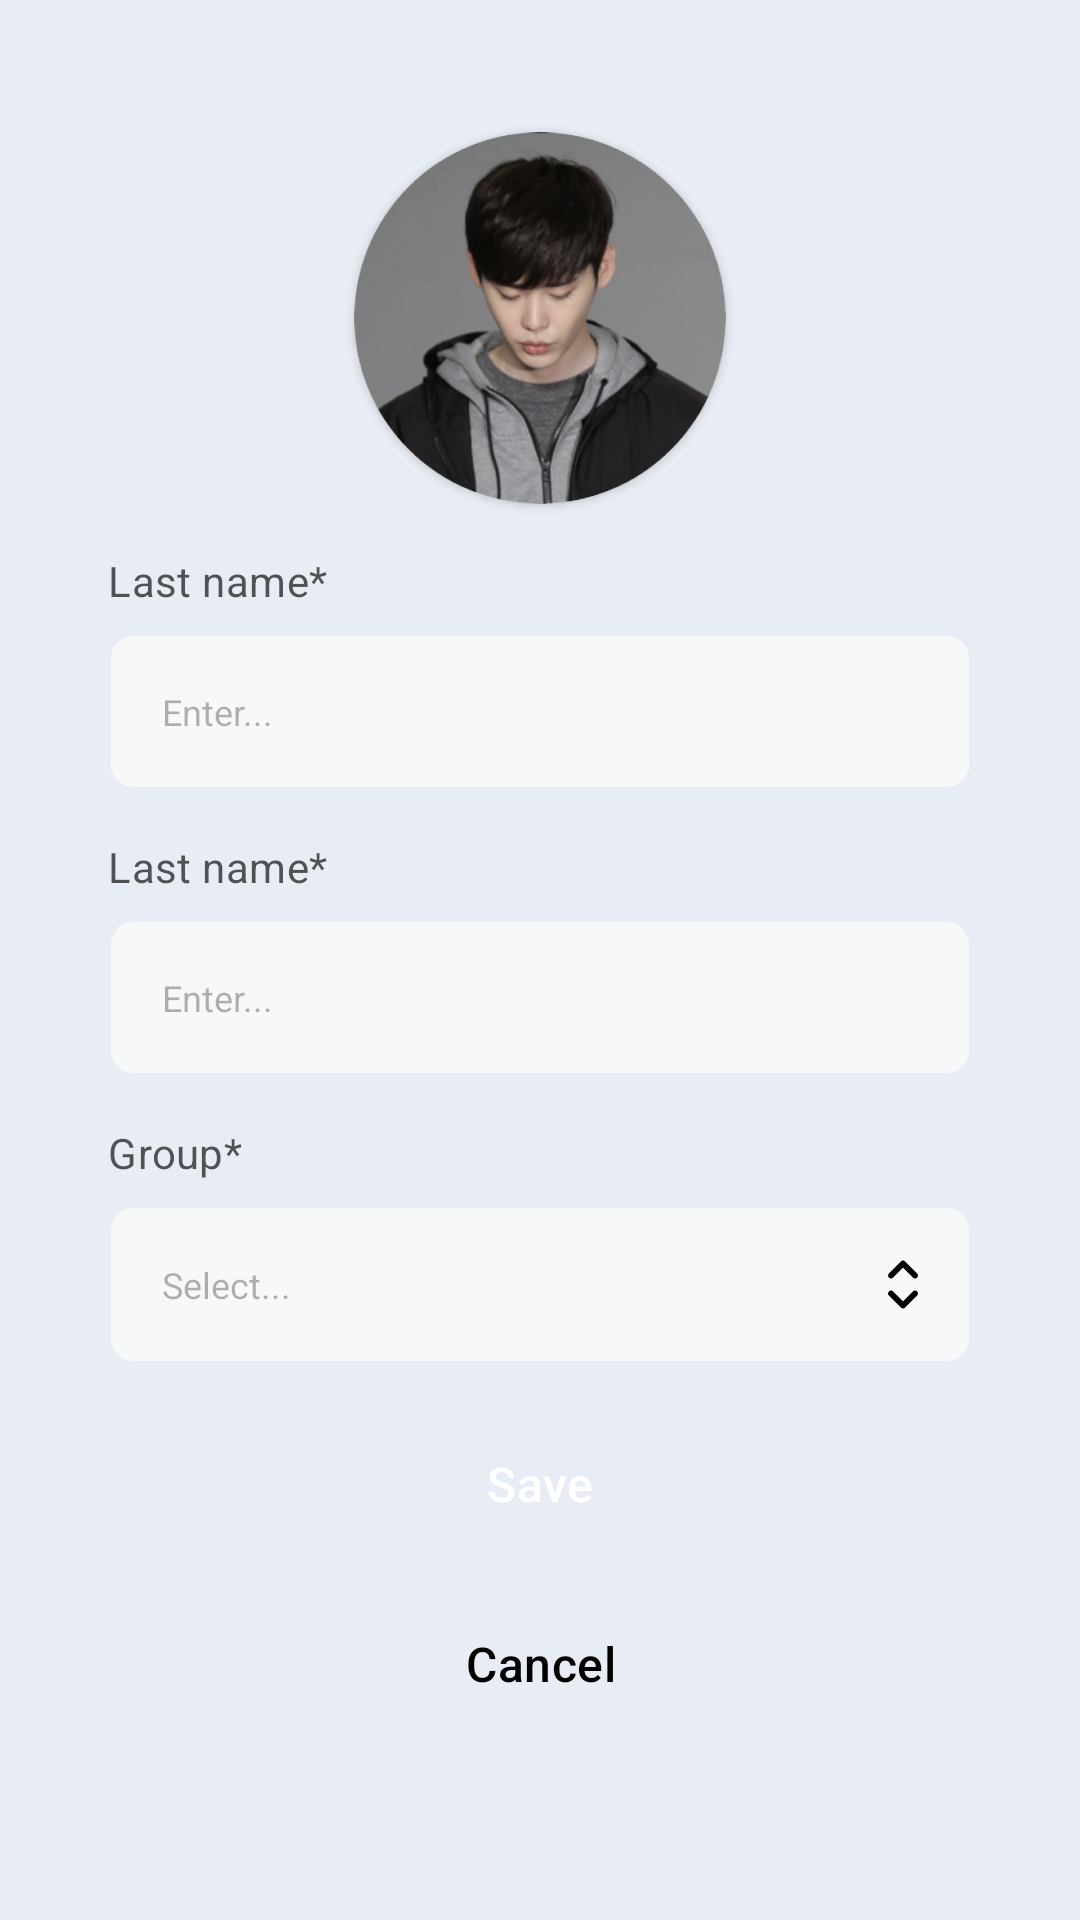

Reconstruct the res/layout file that produces this screen, plus the resources it refers to.
<!-- AndroidManifest.xml: application theme Theme.KyrgyzMate -->
<!-- res/layout/fragment_student_edit_profile.xml -->
<?xml version="1.0" encoding="utf-8"?>
<ScrollView xmlns:android="http://schemas.android.com/apk/res/android"
    android:layout_width="match_parent"
    android:layout_height="match_parent"
    xmlns:app="http://schemas.android.com/apk/res-auto"
    android:background="@color/input_field_border_color"
    android:paddingBottom="80dp"
    android:clipToPadding="false">

    <LinearLayout
        android:layout_width="match_parent"
        android:layout_height="wrap_content"
        android:orientation="vertical"
        android:padding="20dp"
        android:background="@drawable/rounded_24dp_bg"
        android:backgroundTint="@color/white"
        android:layout_marginHorizontal="16dp"
        android:gravity="center_horizontal"
        android:clipToPadding="false">

        <androidx.cardview.widget.CardView
            android:layout_width="124dp"
            android:layout_height="124dp"
            android:layout_marginTop="24dp"
            app:cardCornerRadius="62dp">

            <ImageView
                android:id="@+id/profileImageView"
                android:layout_width="match_parent"
                android:layout_height="match_parent"
                android:src="@drawable/test_profile"/>

        </androidx.cardview.widget.CardView>

        <TextView
            style="@style/TextCaption"
            android:layout_width="match_parent"
            android:layout_height="wrap_content"
            android:layout_marginTop="@dimen/dp_2x"
            android:text="Last name*"
            android:textAlignment="viewStart"
            android:textColor="@color/field_description_color"/>

        <com.google.android.material.textfield.TextInputLayout
            android:id="@+id/firstNameContainer"
            android:layout_width="match_parent"
            android:layout_height="wrap_content"
            app:boxStrokeWidth="0dp"
            app:boxStrokeWidthFocused="0dp"
            app:hintEnabled="false"
            app:boxBackgroundMode="outline"
            android:layout_marginTop="@dimen/dp_1x">

            <com.google.android.material.textfield.TextInputEditText
                android:id="@+id/firstNameEditText"
                android:layout_width="match_parent"
                android:layout_height="wrap_content"
                android:singleLine="true"
                android:hint="Enter..."
                android:inputType="text"
                style="@style/CustomTextInputEditText"/>

        </com.google.android.material.textfield.TextInputLayout>

        <TextView
            style="@style/TextCaption"
            android:layout_width="match_parent"
            android:layout_height="wrap_content"
            android:layout_marginTop="@dimen/dp_2x"
            android:text="Last name*"
            android:textAlignment="viewStart"
            android:textColor="@color/field_description_color"/>

        <com.google.android.material.textfield.TextInputLayout
            android:id="@+id/lastNameContainer"
            android:layout_width="match_parent"
            android:layout_height="wrap_content"
            app:boxStrokeWidth="0dp"
            app:boxStrokeWidthFocused="0dp"
            app:hintEnabled="false"
            app:boxBackgroundMode="outline"
            android:layout_marginTop="@dimen/dp_1x">

            <com.google.android.material.textfield.TextInputEditText
                android:id="@+id/lastNameEditText"
                android:layout_width="match_parent"
                android:layout_height="wrap_content"
                android:singleLine="true"
                android:hint="Enter..."
                android:inputType="text"
                style="@style/CustomTextInputEditText"/>

        </com.google.android.material.textfield.TextInputLayout>

        <TextView
            style="@style/TextCaption"
            android:layout_width="match_parent"
            android:layout_height="wrap_content"
            android:text="Group*"
            android:textAlignment="viewStart"
            android:layout_marginTop="@dimen/dp_2x"
            android:textColor="@color/field_description_color"/>

        <com.google.android.material.textfield.TextInputLayout
            android:id="@+id/groupContainer"
            android:layout_width="match_parent"
            android:layout_height="wrap_content"
            app:boxStrokeWidth="0dp"
            app:boxStrokeWidthFocused="0dp"
            app:hintEnabled="false"
            android:clickable="true"
            app:boxBackgroundMode="outline"
            android:layout_marginTop="@dimen/dp_1x">

            <AutoCompleteTextView
                android:id="@+id/groupEditText"
                android:layout_width="match_parent"
                android:layout_height="wrap_content"
                android:singleLine="true"
                android:hint="Select..."
                android:inputType="none"
                android:focusable="false"
                android:clickable="true"
                android:drawableEnd="@drawable/ic_drop_down"
                style="@style/CustomTextInputEditText"/>

        </com.google.android.material.textfield.TextInputLayout>

        <Button
            android:id="@+id/saveChangesButton"
            android:layout_width="match_parent"
            android:layout_height="wrap_content"
            android:layout_marginTop="16dp"
            android:background="@drawable/rounded_24dp_bg"
            android:backgroundTint="@color/action_color"
            android:text="Save"
            android:textAllCaps="false"
            android:textColor="@color/white"
            style="@style/TextBody"/>

        <Button
            android:id="@+id/cancelButton"
            android:layout_width="match_parent"
            android:layout_height="wrap_content"
            android:layout_marginTop="12dp"
            android:background="@drawable/rounded_24dp_bg"
            android:backgroundTint="@color/input_field_border_color"
            android:text="Cancel"
            android:textAllCaps="false"
            android:textColor="@color/black"
            style="@style/TextBody"/>

    </LinearLayout>

</ScrollView>
<!-- resources referenced by this layout -->
<resources>
  <color name="action_color">#12627E</color>
  <color name="black">#FF000000</color>
  <color name="field_description_color">#A8000000</color>
  <color name="input_field_border_color">#E8ECF4</color>"
  <color name="white">#FFFFFFFF</color>
  <dimen name="dp_1x">8dp</dimen>
  <dimen name="dp_2x">16dp</dimen>
  <!-- drawable ic_drop_down (drawable) -->
  <vector xmlns:android="http://schemas.android.com/apk/res/android"
      android:width="10dp"
      android:height="17dp"
      android:viewportWidth="10"
      android:viewportHeight="17">
    <path
        android:pathData="M5,0.5C5.265,0.5 5.52,0.605 5.707,0.793L9.707,4.793C9.889,4.982 9.99,5.234 9.988,5.496C9.985,5.759 9.88,6.009 9.695,6.195C9.509,6.38 9.259,6.485 8.996,6.488C8.734,6.49 8.482,6.389 8.293,6.207L5,2.914L1.707,6.207C1.518,6.389 1.266,6.49 1.004,6.488C0.741,6.485 0.491,6.38 0.305,6.195C0.12,6.009 0.015,5.759 0.012,5.496C0.01,5.234 0.111,4.982 0.293,4.793L4.293,0.793C4.48,0.605 4.735,0.5 5,0.5ZM0.293,10.793C0.481,10.606 0.735,10.5 1,10.5C1.265,10.5 1.519,10.606 1.707,10.793L5,14.086L8.293,10.793C8.482,10.611 8.734,10.51 8.996,10.512C9.259,10.515 9.509,10.62 9.695,10.805C9.88,10.991 9.985,11.241 9.988,11.504C9.99,11.766 9.889,12.018 9.707,12.207L5.707,16.207C5.519,16.395 5.265,16.5 5,16.5C4.735,16.5 4.481,16.395 4.293,16.207L0.293,12.207C0.106,12.019 0,11.765 0,11.5C0,11.235 0.106,10.981 0.293,10.793Z"
        android:fillColor="#000000"/>
  </vector>
  <!-- drawable test_profile: png bitmap (drawable, 104561 bytes) -->
  <style name="CustomTextInputEditText">
          <item name="android:textSize">12sp</item>
          <item name="android:textColor">@color/black</item>
          <item name="android:textColorHint">@color/input_hint_color</item>
          <item name="android:padding">18dp</item>
          <item name="android:background">@drawable/rounded_input_field_bg</item>
      </style>
  <style name="TextBody" parent="BaseText">
          <item name="android:textSize">16sp</item>
          <item name="android:textStyle">normal</item>
      </style>
  <style name="TextCaption" parent="BaseText">
          <item name="android:textSize">14sp</item>
          <item name="android:textStyle">normal</item>
      </style>
  <style name="Theme.KyrgyzMate" parent="Theme.AppCompat.Light.NoActionBar">
          <item name="android:statusBarColor">#33000000</item>
      </style>
  <color name="input_hint_color">#4D000000</color>
  <!-- drawable rounded_input_field_bg (drawable) -->
  <?xml version="1.0" encoding="utf-8"?>
  <shape xmlns:android="http://schemas.android.com/apk/res/android">
      <corners android:radius="8dp" />
      <stroke android:width="1dp" android:color="@color/input_field_border_color"/>
      <solid android:color="@color/input_field_color"/>
  </shape>
  <style name="BaseText">
          <item name="android:textColor">#FF333333</item>
          <item name="android:lineSpacingExtra">2dp</item>
          <item name="android:letterSpacing">0.01</item>
      </style>
  <color name="input_field_color">#F7F8F9</color>
</resources>
